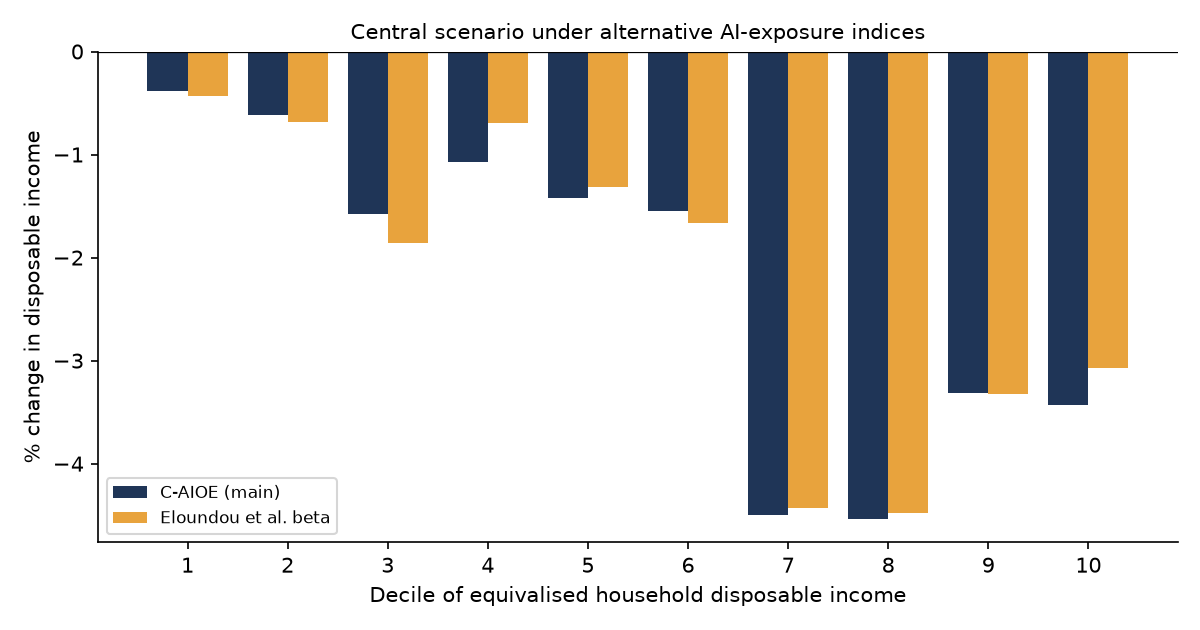

Data behind this chart, as committed beside it:
decile, c_aioe_pct, eloundou_pct
1, -0.3833, -0.4297
2, -0.619, -0.6864
3, -1.581, -1.857
4, -1.074, -0.697
5, -1.426, -1.312
6, -1.547, -1.664
7, -4.502, -4.43
8, -4.536, -4.482
9, -3.316, -3.325
10, -3.435, -3.075
